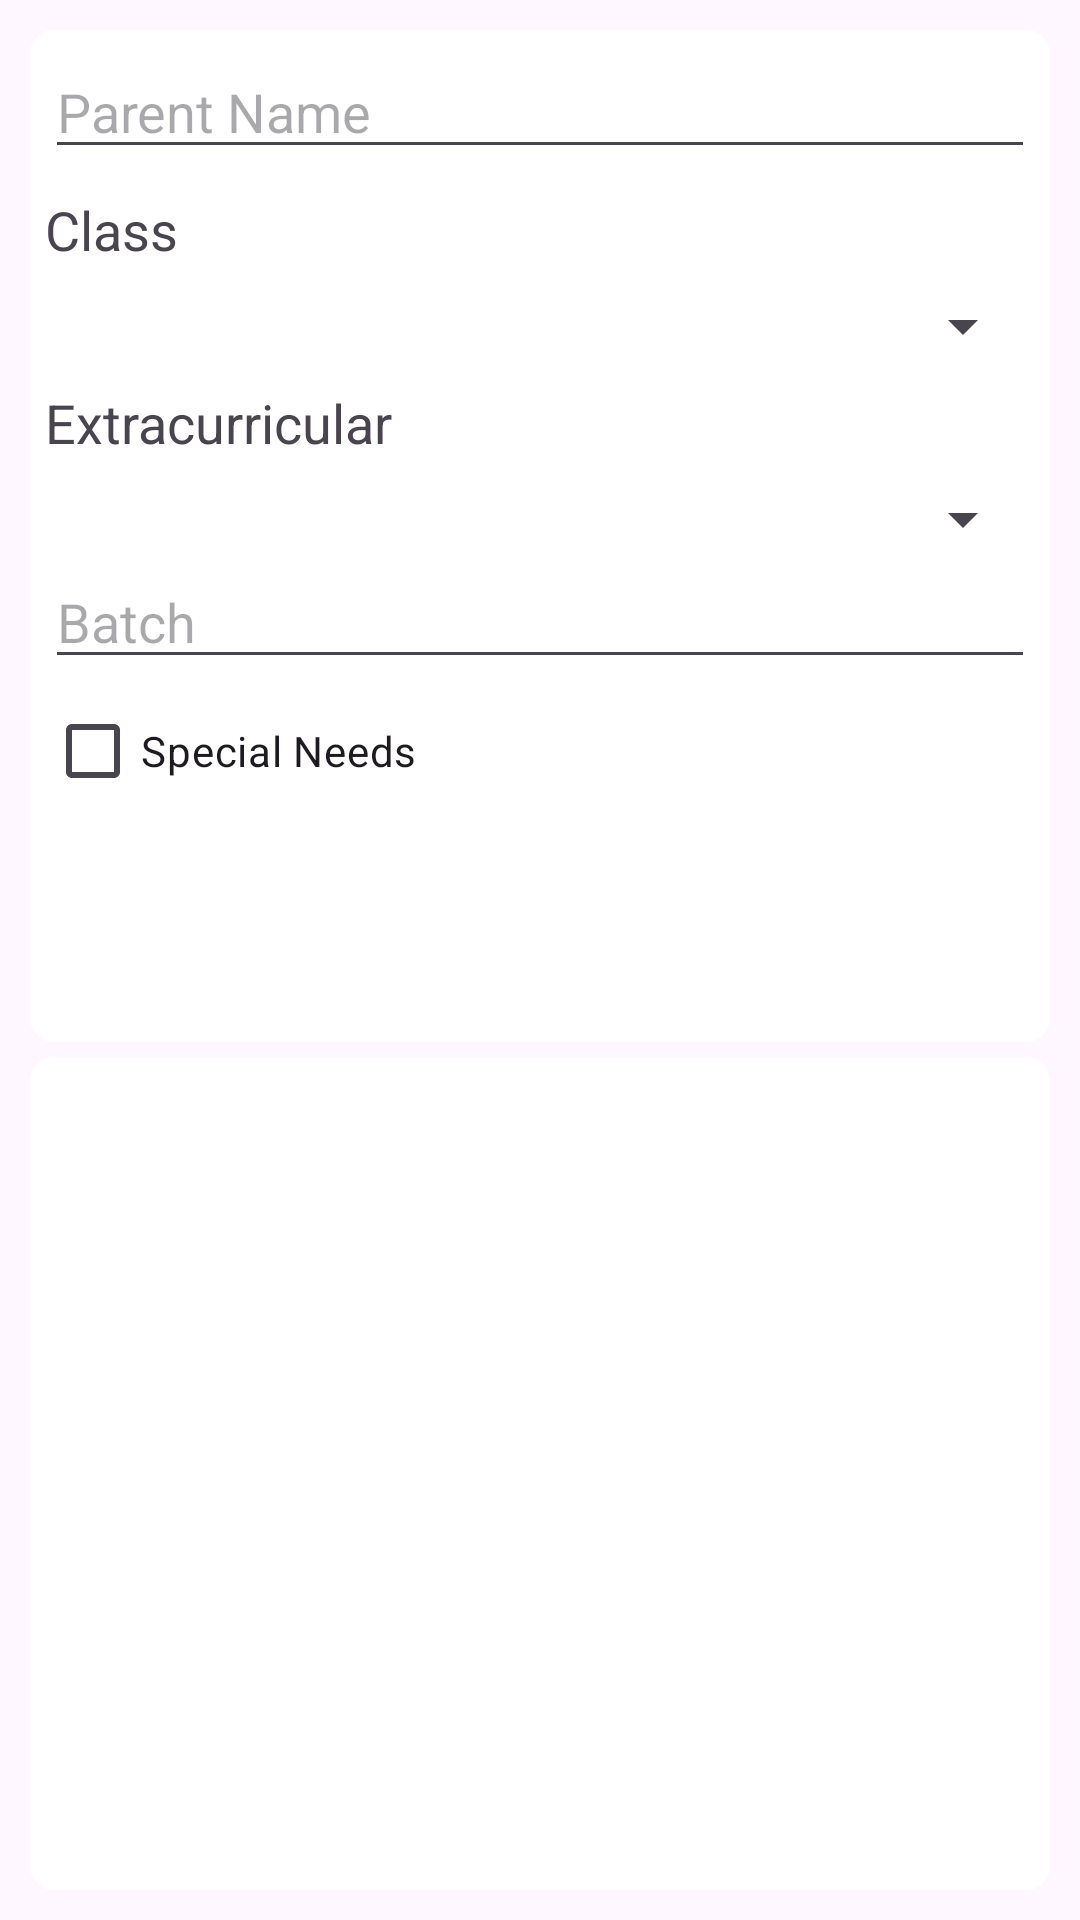

Write the Android layout XML for this screen, with the resource values it uses.
<!-- AndroidManifest.xml: application theme Theme.FEBhinekas -->
<!-- res/layout/activity_manage_students.xml -->
<?xml version="1.0" encoding="utf-8"?>
<LinearLayout xmlns:android="http://schemas.android.com/apk/res/android"
    xmlns:tools="http://schemas.android.com/tools"
    android:layout_width="match_parent"
    android:layout_height="match_parent"
    android:orientation="vertical"
    android:background="@color/lightGray"
    android:padding="10dp"
    tools:context=".ManageStudentsActivity">

    
    <ScrollView
        android:layout_width="match_parent"
        android:layout_height="wrap_content"
        android:fillViewport="true">

        <LinearLayout
            android:layout_width="match_parent"
            android:layout_height="wrap_content"
            android:orientation="vertical"
            android:padding="5dp"
            android:background="@drawable/rounded_background">

            
            
            <EditText
                android:id="@+id/editTextParent"
                android:layout_width="match_parent"
                android:layout_height="wrap_content"
                android:hint="Parent Name"
                android:inputType="text" />

            
            <TextView
                android:layout_width="wrap_content"
                android:layout_height="wrap_content"
                android:text="Class"
                android:textSize="18sp"
                android:layout_marginTop="8dp" />
            <Spinner
                android:id="@+id/spinnerStudentClass"
                android:layout_width="match_parent"
                android:layout_height="wrap_content"
                android:layout_marginTop="8dp" />

            
            <TextView
                android:layout_width="wrap_content"
                android:layout_height="wrap_content"
                android:text="Extracurricular"
                android:textSize="18sp"
                android:layout_marginTop="8dp" />
            <Spinner
                android:id="@+id/spinnerExtracurricular"
                android:layout_width="match_parent"
                android:layout_height="wrap_content"
                android:layout_marginTop="8dp" />

            
            <EditText
                android:id="@+id/editTextBatch"
                android:layout_width="match_parent"
                android:layout_height="wrap_content"
                android:hint="Batch"
                android:inputType="number"
                android:maxLines="1" />

            
            <CheckBox
                android:id="@+id/checkboxSpecialNeeds"
                android:layout_width="wrap_content"
                android:layout_height="wrap_content"
                android:text="Special Needs"/>

            <Button
                android:id="@+id/buttonSearch"
                android:layout_width="match_parent"
                android:layout_height="wrap_content"
                android:text="Search"
                android:layout_marginTop="10dp"
                android:background="@drawable/button_background"
                android:textColor="@android:color/white"
                android:layout_marginBottom="10dp"/>
        </LinearLayout>
    </ScrollView>

    
    <androidx.recyclerview.widget.RecyclerView
        android:id="@+id/recyclerViewSearchResults"
        android:layout_width="match_parent"
        android:layout_height="0dp"
        android:layout_weight="1"
        android:background="@drawable/rounded_background"
        android:layout_marginTop="5dp"/>

</LinearLayout>
<!-- resources referenced by this layout -->
<resources>
  <!-- drawable rounded_background (drawable) -->
  <shape xmlns:android="http://schemas.android.com/apk/res/android">
      <solid android:color="@color/white" />
      <corners android:radius="8dp" />
      <padding android:left="16dp" android:top="16dp" android:right="16dp" android:bottom="16dp" />
  </shape>
  <style name="Theme.FEBhinekas" parent="Base.Theme.FEBhinekas" />
  <style name="Base.Theme.FEBhinekas" parent="Theme.Material3.DayNight.NoActionBar">
          
          
          <item name="colorPrimary">@color/colorPrimary</item>
      </style>
  <!-- not gathered from this repository: default colours our renderer supplied (Android Studio template values) -->
  <color name="white">#FFFFFFFF</color>
  <color name="colorPrimary">#FF6200EE</color>
</resources>
